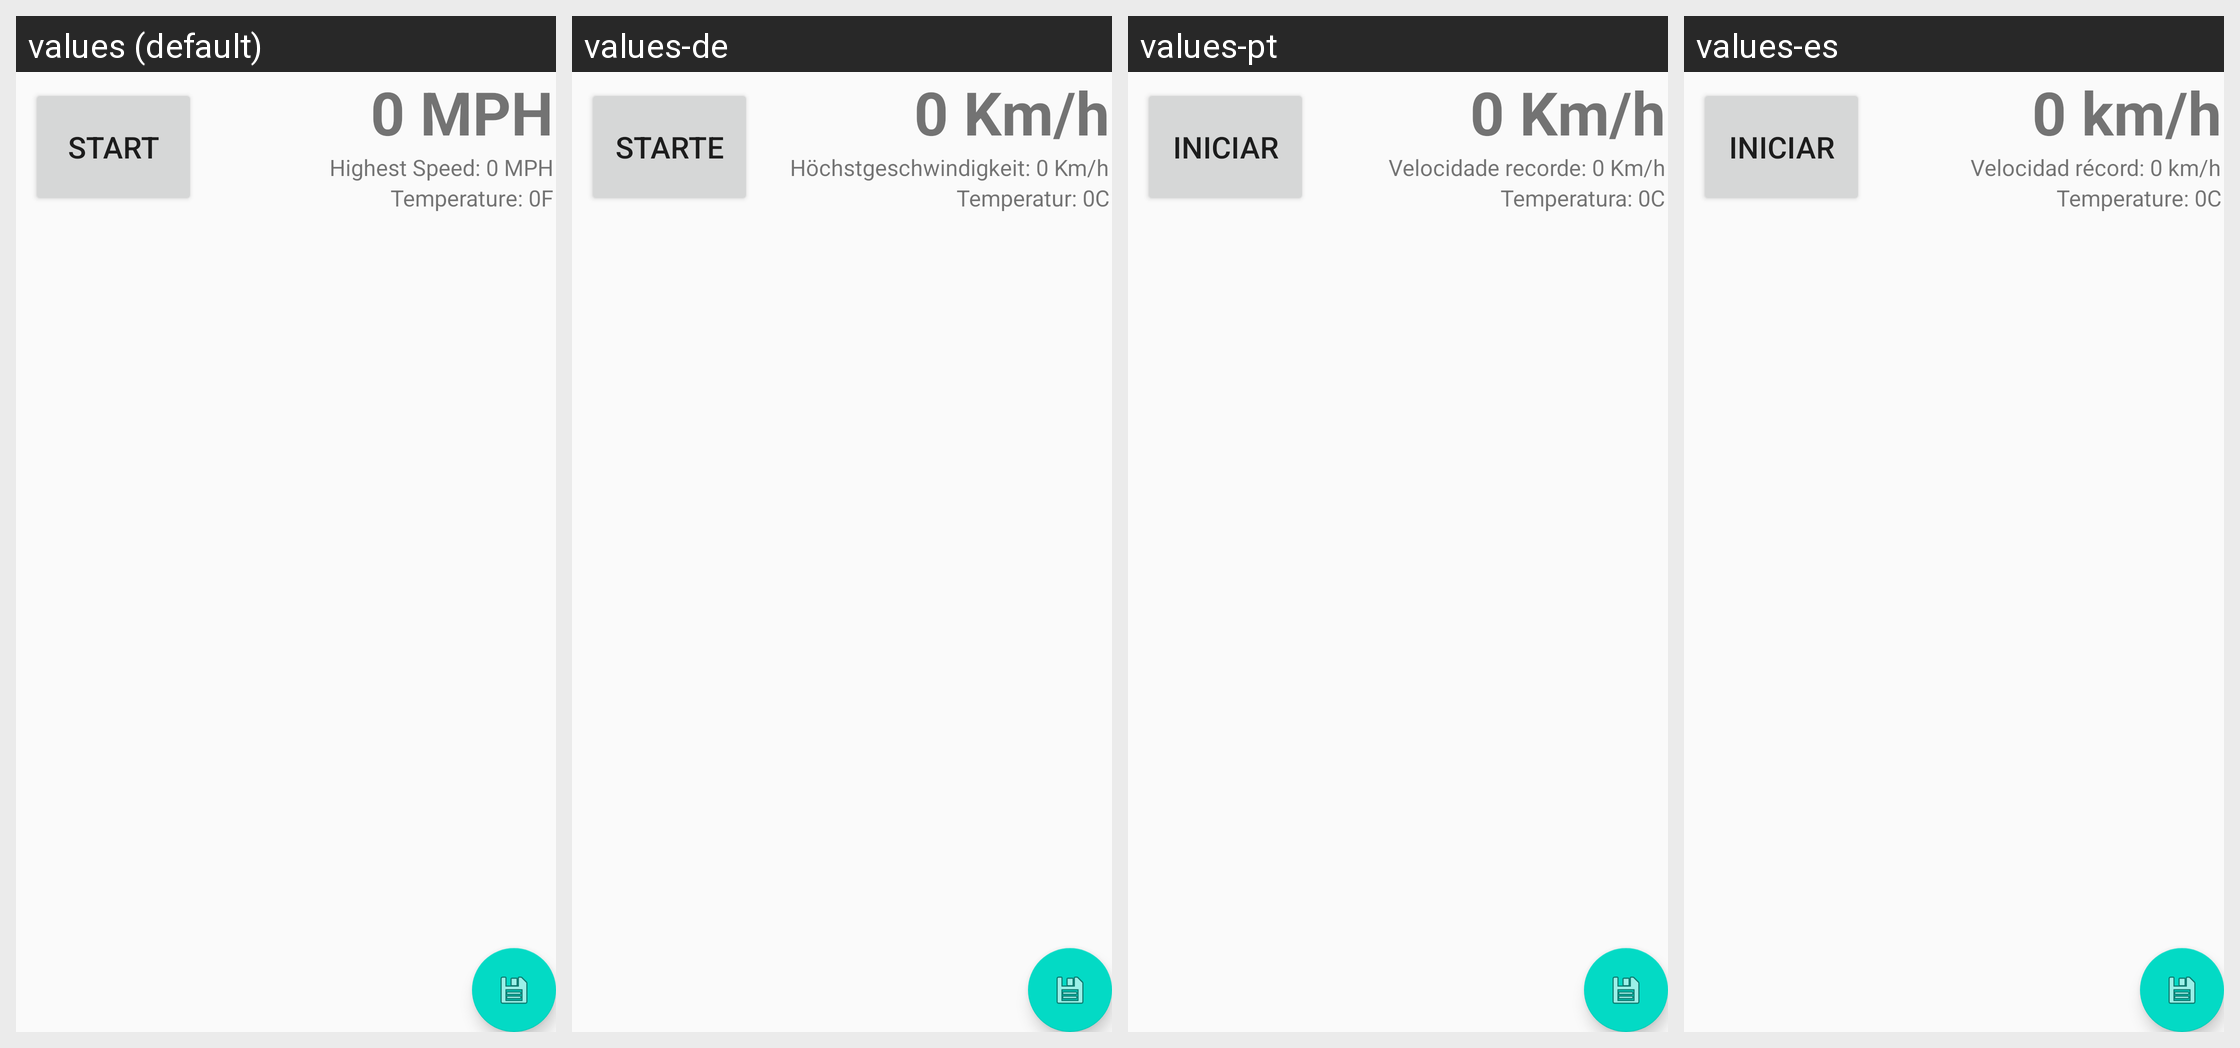

For this localized Android screen grid, give each drawn string resource with its value in every locale shown.
Android screen res/layout/fragment_main.xml rendered under 4 locales, left to right: values (default), values-de, values-pt, values-es. Device: Nexus 5 (rendered at 1080×1920; each locale shown at half size, 540×960, under a caption strip naming it); theme AppTheme.NoActionBar.
Other locales in the repository, not shown: values-fr.
Strings drawn on this screen, with the default value and each locale's value (text and hints the layout hard-codes appear in the picture but are not listed):

start_listening
  values: Start
  values-de: Starte
  values-pt: Iniciar
  values-es: Iniciar

speed_default
  values: 0 MPH
  values-de: 0 Km/h
  values-pt: 0 Km/h
  values-es: 0 km/h

highest_default
  values: Highest Speed: 0 MPH
  values-de: Höchstgeschwindigkeit: 0 Km/h
  values-pt: Velocidade recorde: 0 Km/h
  values-es: Velocidad récord: 0 km/h

temperature_default
  values: Temperature: 0F
  values-de: Temperatur: 0C
  values-pt: Temperatura: 0C
  values-es: Temperature: 0C
